21-way image classification set "data" from GitHub (DenizAltunkapan/greek-letters-cnn); label vocabulary: alpha, beta, chi, delta, epsilon, eta, gamma, iota, kappa, lambda, lamda, omega, omicron, phi, psi, rho, sigma, tau, theta, upsilon, zeta.

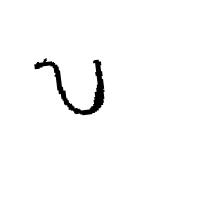
Label: upsilon

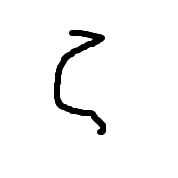
Label: zeta

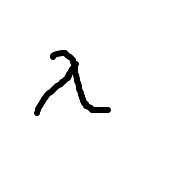
Label: lamda

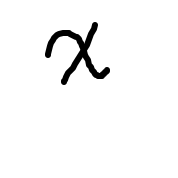
Label: chi

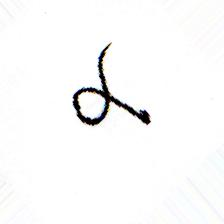
Label: alpha

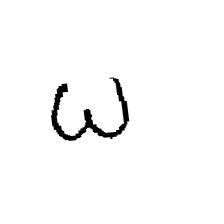
Label: omega
